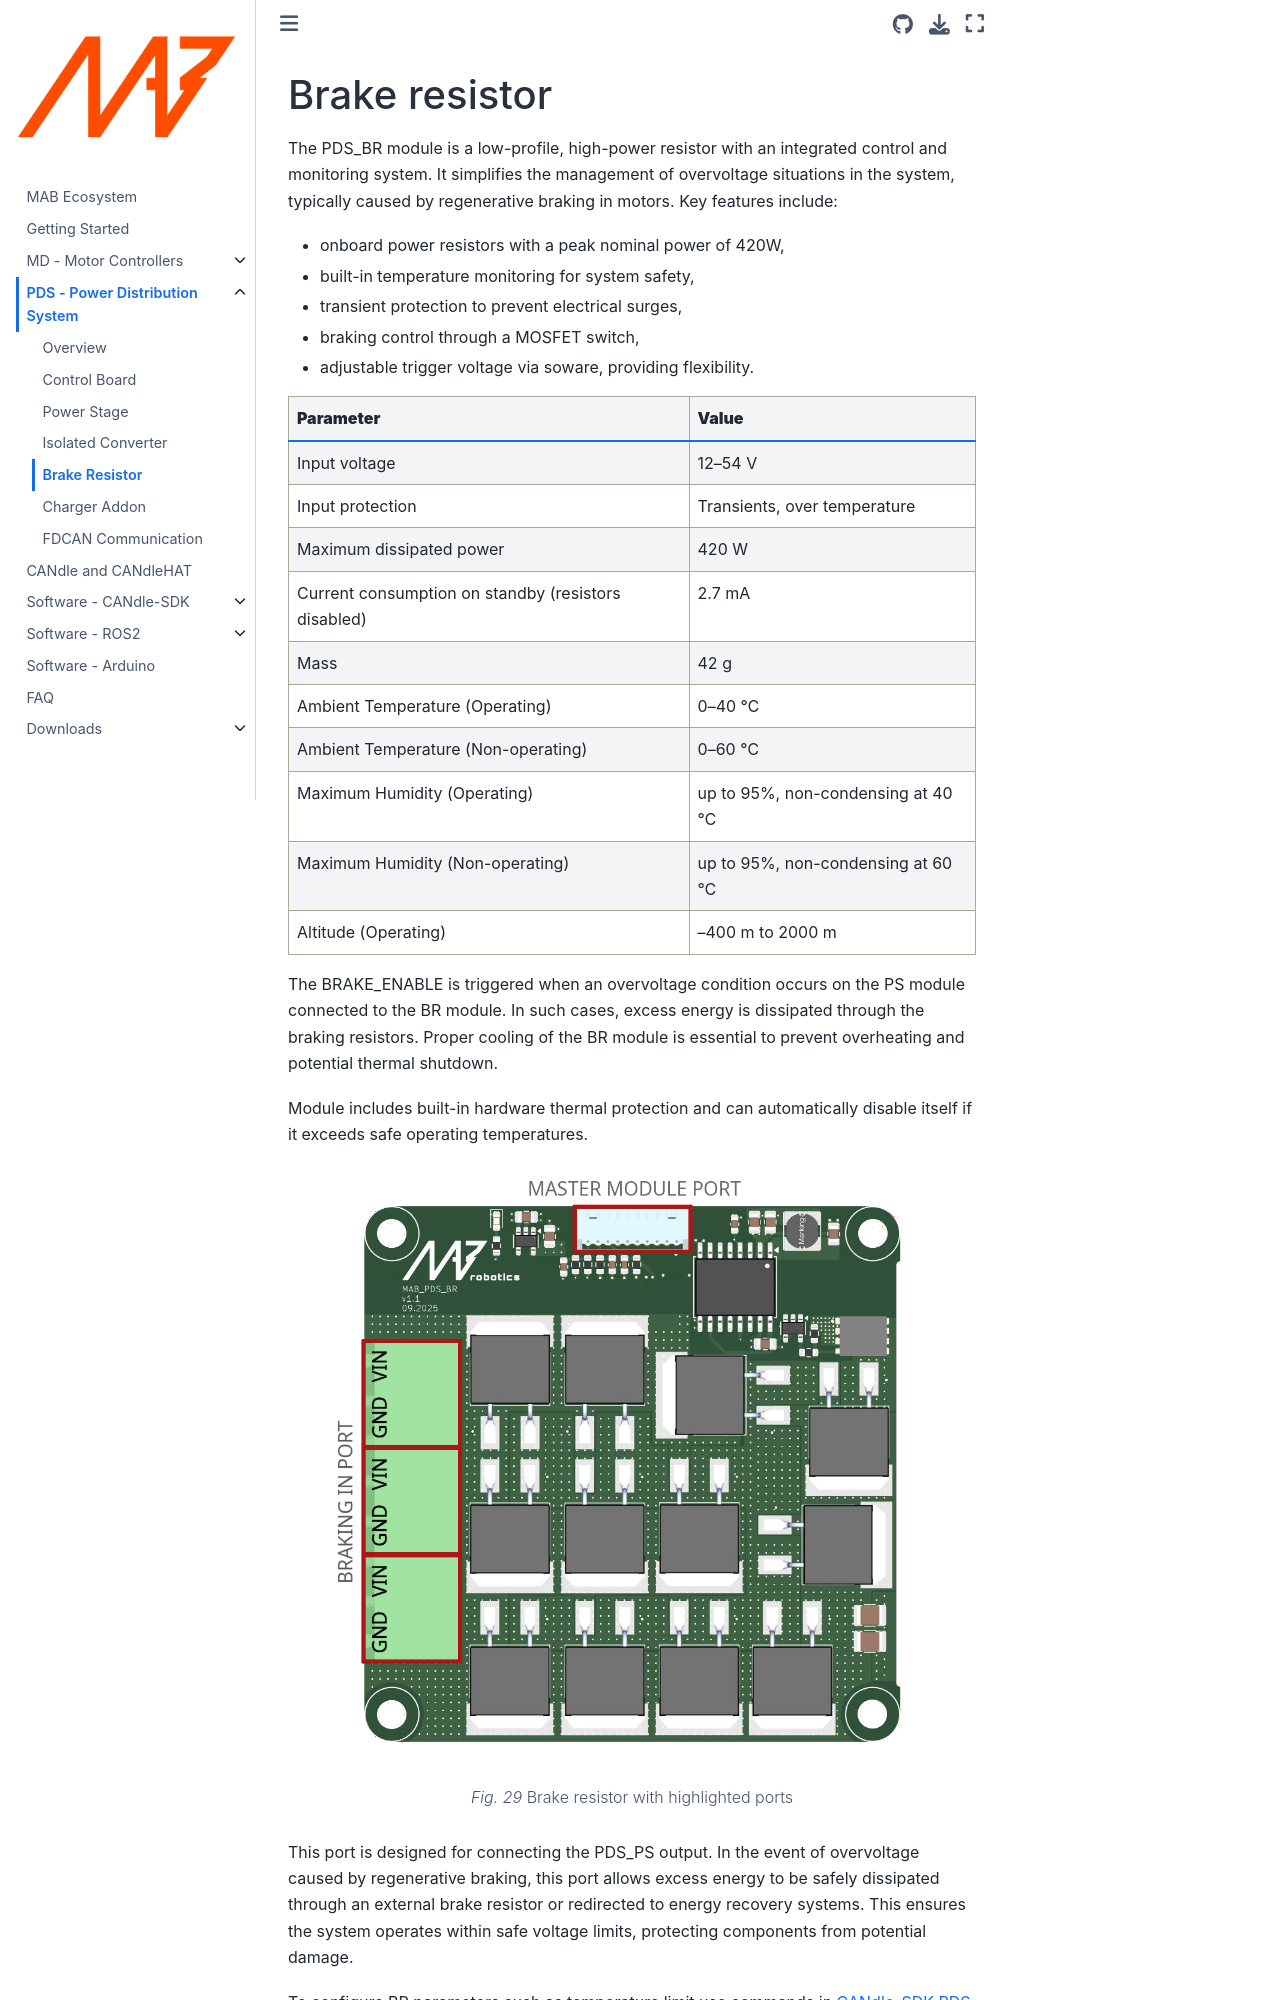

repository: mabrobotics/MD80-x-CANdle-Documentation · page: PDS/brake_resistor.html · generator: jekyll

(pds_br)=

# Brake resistor

The PDS_BR module is a low-profile, high-power resistor with an integrated control and monitoring
system. It simplifies the management of overvoltage situations in the system, typically caused by
regenerative braking in motors.
Key features include:

- onboard power resistors with a peak nominal power of 420W,
- built-in temperature monitoring for system safety,
- transient protection to prevent electrical surges,
- braking control through a MOSFET switch,
- adjustable trigger voltage via soware, providing flexibility.


| **Parameter**                                 | **Value**                                                                                  |
|-----------------------------------------------|--------------------------------------------------------------------------------------------|
| Input voltage                                 | 12–54 V                                                                                   |
| Input protection                              | Transients, over temperature                                                              |
| Maximum dissipated power                       | 420 W                                                                                     |
| Current consumption on standby (resistors disabled) | 2.7 mA                                                                                  |
| Mass                                          | 42 g                                                                                       |
| Ambient Temperature (Operating)               | 0–40 ℃                                                                                     |
| Ambient Temperature (Non-operating)           | 0–60 ℃                                                                                     |
| Maximum Humidity (Operating)                  | up to 95%, non-condensing at 40 ℃                                                         |
| Maximum Humidity (Non-operating)              | up to 95%, non-condensing at 60 ℃                                                         |
| Altitude (Operating)                          | –400 m to 2000 m                                                                          |

The BRAKE_ENABLE is triggered when an overvoltage condition occurs on the PS module connected to the BR module. In such cases, excess energy is dissipated through the braking resistors. Proper cooling of the BR module is essential to prevent overheating and potential thermal shutdown.

Module includes built-in hardware thermal protection and can automatically disable itself if it exceeds safe operating temperatures.

```{figure} ./images/brake_resistor/pds_braking_resistor_w.png
:alt: PDS_CTRL
:class: bg-primary mb-1
:align: center
:class: no-scaled-link
:width: 600px
Brake resistor with highlighted ports
```
